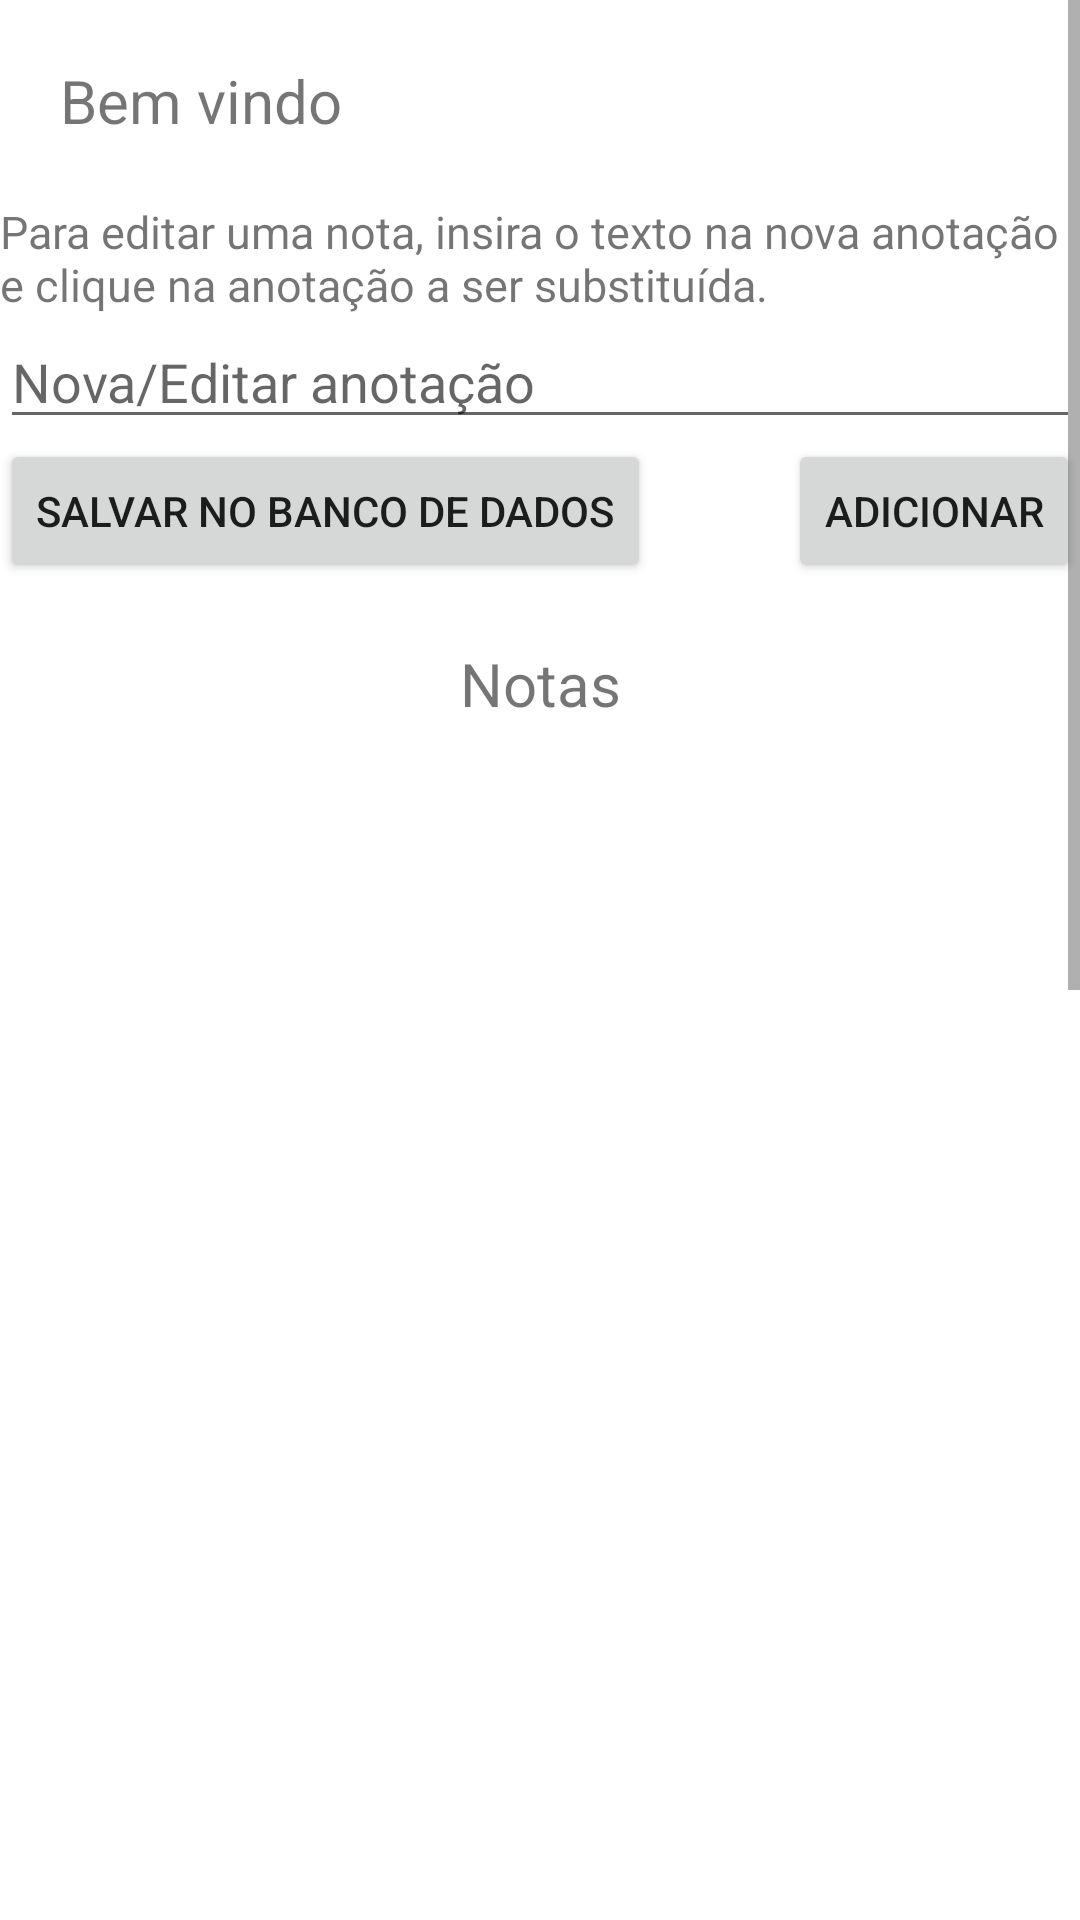

Android layout source for this screen:
<!-- AndroidManifest.xml: application theme Theme.Appfinal -->
<!-- res/layout/activity_notas.xml -->
<?xml version="1.0" encoding="utf-8"?>
<ScrollView xmlns:android="http://schemas.android.com/apk/res/android"
    xmlns:app="http://schemas.android.com/apk/res-auto"
    xmlns:tools="http://schemas.android.com/tools"
    android:layout_width="fill_parent"
    android:layout_height="match_parent"
    android:id="@+id/layoutnotas"
    android:orientation="vertical"
    tools:context=".notas">
    <LinearLayout
        android:layout_width="match_parent"
        android:layout_height="match_parent"
        android:orientation="vertical">
        <FrameLayout
            android:id="@+id/container"
            android:layout_width="wrap_content"
            android:layout_height="wrap_content"
            android:layout_gravity="right"
            app:layout_constraintLeft_toLeftOf="parent"
            app:layout_constraintTop_toTopOf="parent">
        </FrameLayout>
        <androidx.constraintlayout.widget.ConstraintLayout
            android:layout_width="match_parent"
            android:layout_height="match_parent"
            android:orientation="vertical">
        <TextView
            android:id="@+id/notasbemvindo"
            android:layout_width="wrap_content"
            android:layout_height="wrap_content"
            android:layout_marginLeft="20dp"
            android:layout_marginTop="20dp"
            android:text="Bem vindo "
            android:textSize="20dp"
            app:layout_constraintLeft_toLeftOf="parent"
            app:layout_constraintTop_toTopOf="parent"
            />

        <TextView
            android:id="@+id/tnotas"
            android:layout_width="wrap_content"
            android:layout_height="wrap_content"
            android:layout_gravity="center"
            android:layout_marginTop="20dp"
            android:text="Notas"
            android:textSize="20dp"
            app:layout_constraintLeft_toLeftOf="parent"
            app:layout_constraintRight_toRightOf="parent"
            app:layout_constraintTop_toBottomOf="@id/btnAdicionar" />

        <TextView
            android:id="@+id/taviso"
            android:layout_width="wrap_content"
            android:layout_height="wrap_content"
            android:layout_marginTop="20dp"
            android:text="Para editar uma nota, insira o texto na nova anotação e clique na anotação a ser substituída."
            android:textSize="15dp"
            app:layout_constraintLeft_toLeftOf="parent"
            app:layout_constraintTop_toBottomOf="@+id/notasbemvindo" />

        <EditText
            android:id="@+id/adcanot"
            android:layout_width="match_parent"
            android:layout_height="wrap_content"
            android:hint="Nova/Editar anotação"
            app:layout_constraintLeft_toLeftOf="parent"
            app:layout_constraintTop_toBottomOf="@id/taviso" />

        <Button
            android:id="@+id/btnAdicionar"
            android:layout_width="wrap_content"
            android:layout_height="wrap_content"
            android:text="Adicionar"
            app:layout_constraintRight_toRightOf="parent"
            app:layout_constraintTop_toBottomOf="@+id/adcanot" />

        <Button
            android:id="@+id/btnSalvar"
            android:layout_width="wrap_content"
            android:layout_height="wrap_content"
            android:text="Salvar no Banco de dados"
            app:layout_constraintBaseline_toBaselineOf="@+id/btnAdicionar"
            app:layout_constraintLeft_toLeftOf="parent" />
        </androidx.constraintlayout.widget.ConstraintLayout>

        <ListView
            android:id="@+id/listView"
            android:layout_width="match_parent"
            android:layout_height="1000dp" />
    </LinearLayout>

</ScrollView>
<!-- resources referenced by this layout -->
<resources>
  <style name="Theme.Appfinal" parent="Theme.MaterialComponents.DayNight.DarkActionBar">
          
          <item name="colorPrimary">@color/AmaranthRed</item>
          <item name="colorPrimaryVariant">@color/ImperialRed</item>
          <item name="colorOnPrimary">@color/Cultured</item>
          
          <item name="colorSecondary">@color/SpaceCadet</item>
          <item name="colorSecondaryVariant">@color/Manatee</item>
          <item name="colorOnSecondary">@color/black</item>
          
          <item name="android:statusBarColor" tools:targetApi="l">?attr/colorPrimaryVariant</item>
          
      </style>
  <color name="AmaranthRed">#d90429</color>
  <color name="ImperialRed">#ef233c</color>
  <color name="Cultured">#edf2f4</color>
  <color name="SpaceCadet">#2b2d42</color>
  <color name="Manatee">#8d99ae</color>
  <color name="black">#FF000000</color>
</resources>
